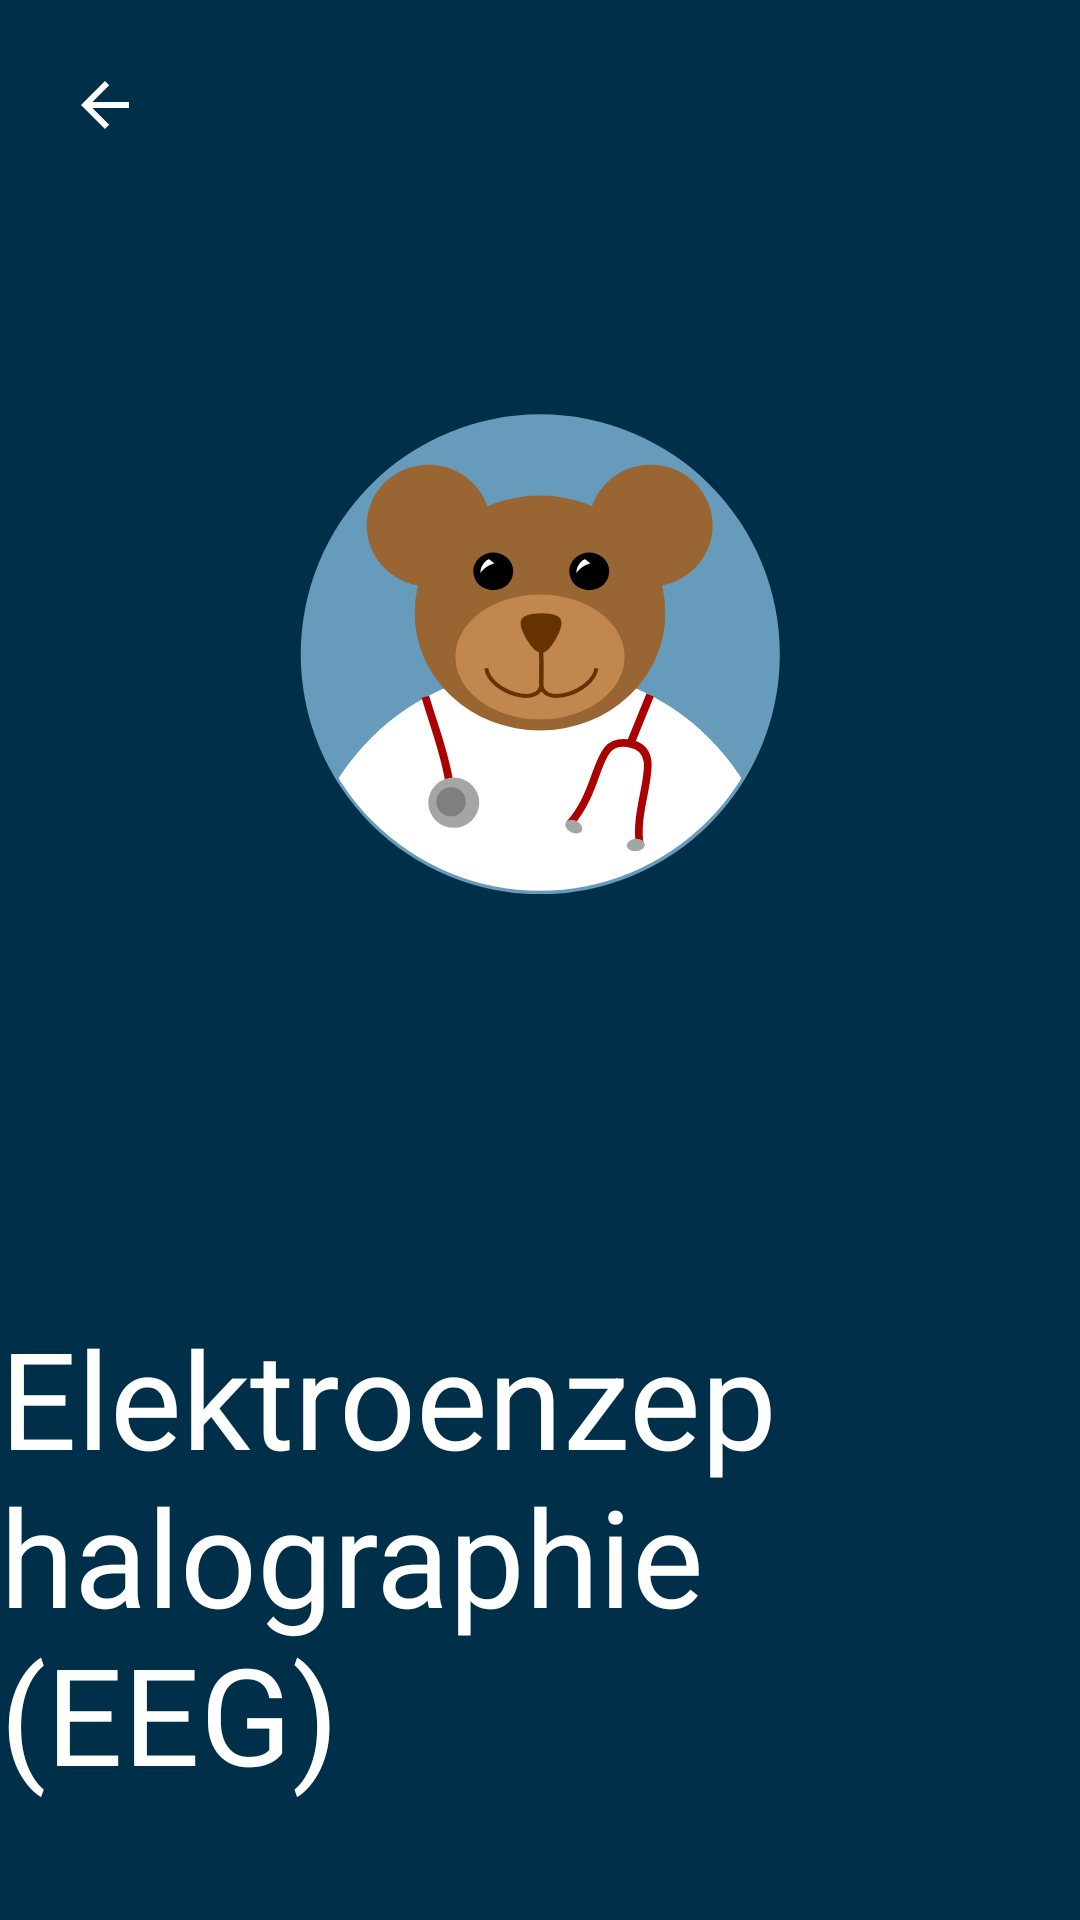

Reconstruct the res/layout file that produces this screen, plus the resources it refers to.
<!-- AndroidManifest.xml: application theme Theme.TeddyKrankenhaus -->
<!-- res/layout/activity_eeg.xml -->
<?xml version="1.0" encoding="utf-8"?>
<FrameLayout xmlns:android="http://schemas.android.com/apk/res/android"
    xmlns:app="http://schemas.android.com/apk/res-auto"
    xmlns:tools="http://schemas.android.com/tools"
    android:layout_width="match_parent"
    android:layout_height="match_parent"
    android:background="?attr/fullscreenBackgroundColor"
    android:theme="@style/ThemeOverlay.TeddyKrankenhaus.FullscreenContainer"
    tools:context=".EEGActivity">

    
    <TextView
        android:id="@+id/fullscreen_content"
        android:layout_width="match_parent"
        android:layout_height="match_parent"
        android:gravity="center"
        android:keepScreenOn="true"
        android:text="@string/dummy_content"
        android:textColor="?attr/fullscreenTextColor"
        android:textSize="50sp"
        android:textStyle="bold" />

    

    <androidx.constraintlayout.widget.ConstraintLayout
        android:id="@+id/frameLayout3"
        android:layout_width="match_parent"
        android:layout_height="match_parent"
        android:background="@color/prussian_Blue"
        android:fitsSystemWindows="true">


        <ImageView
            android:id="@+id/imageView2"
            android:layout_width="0dp"
            android:layout_height="0dp"
            android:layout_marginStart="100dp"
            android:layout_marginLeft="100dp"
            android:layout_marginTop="100dp"
            android:layout_marginEnd="100dp"
            android:layout_marginRight="100dp"
            android:layout_marginBottom="100dp"
            android:contentDescription="Screensaver"
            android:onClick="openEEGVideo"
            app:layout_constraintBottom_toTopOf="@+id/textView"
            app:layout_constraintEnd_toEndOf="parent"
            app:layout_constraintStart_toStartOf="parent"
            app:layout_constraintTop_toTopOf="parent"
            app:srcCompat="@drawable/ic_teddyapplogo" />

        <ImageButton
            android:id="@+id/backToMainButton"
            android:layout_width="70dp"
            android:layout_height="70dp"
            android:layout_marginEnd="720dp"
            android:backgroundTint="#002F3233"
            android:contentDescription="back"
            android:onClick="backToMain"
            app:layout_constraintTop_toTopOf="parent"
            app:srcCompat="@drawable/abc_vector_test" />

        <TextView
            android:id="@+id/textView"
            android:layout_width="wrap_content"
            android:layout_height="wrap_content"
            android:layout_marginBottom="39dp"
            android:text="Elektroenzephalographie (EEG)"
            android:textAlignment="center"
            android:textAppearance="@style/TextAppearance.AppCompat.Display2"
            android:textColor="@color/white"
            app:layout_constraintBottom_toBottomOf="parent"
            app:layout_constraintEnd_toEndOf="parent"
            app:layout_constraintStart_toStartOf="parent"
            app:layout_constraintTop_toBottomOf="@+id/imageView2" />


    </androidx.constraintlayout.widget.ConstraintLayout>

</FrameLayout>
<!-- resources referenced by this layout -->
<resources>
  <color name="prussian_Blue">#003049</color>
  <color name="white">#FFFFFFFF</color>
  <!-- drawable ic_teddyapplogo: vector/xml drawable (drawable, 5732 chars, omitted) -->
  <string name="dummy_content">DUMMY\nCONTENT</string>
  <style name="ThemeOverlay.TeddyKrankenhaus.FullscreenContainer" parent="">
          <item name="fullscreenBackgroundColor">@color/light_blue_600</item>
          <item name="fullscreenTextColor">@color/light_blue_A200</item>
      </style>
  <style name="Theme.TeddyKrankenhaus" parent="Theme.MaterialComponents.DayNight.NoActionBar">
          
          <item name="colorPrimary">@color/Air_Sup_Blue</item>
          <item name="colorPrimaryVariant">@color/prussian_Blue</item>
          <item name="colorOnPrimary">@color/white</item>
          
          <item name="colorSecondary">@color/barn_red</item>
          <item name="colorSecondaryVariant">@color/carnelian</item>
          <item name="colorOnSecondary">@color/white</item>
          
          <item name="android:statusBarColor" tools:targetApi="l">?attr/colorPrimaryVariant</item>
          
      </style>
  <color name="light_blue_600">#FF039BE5</color>
  <color name="light_blue_A200">#FF40C4FF</color>
  <color name="Air_Sup_Blue">#669BBC</color>
  <color name="barn_red">#780000</color>
  <color name="carnelian">#C1121F</color>
</resources>
